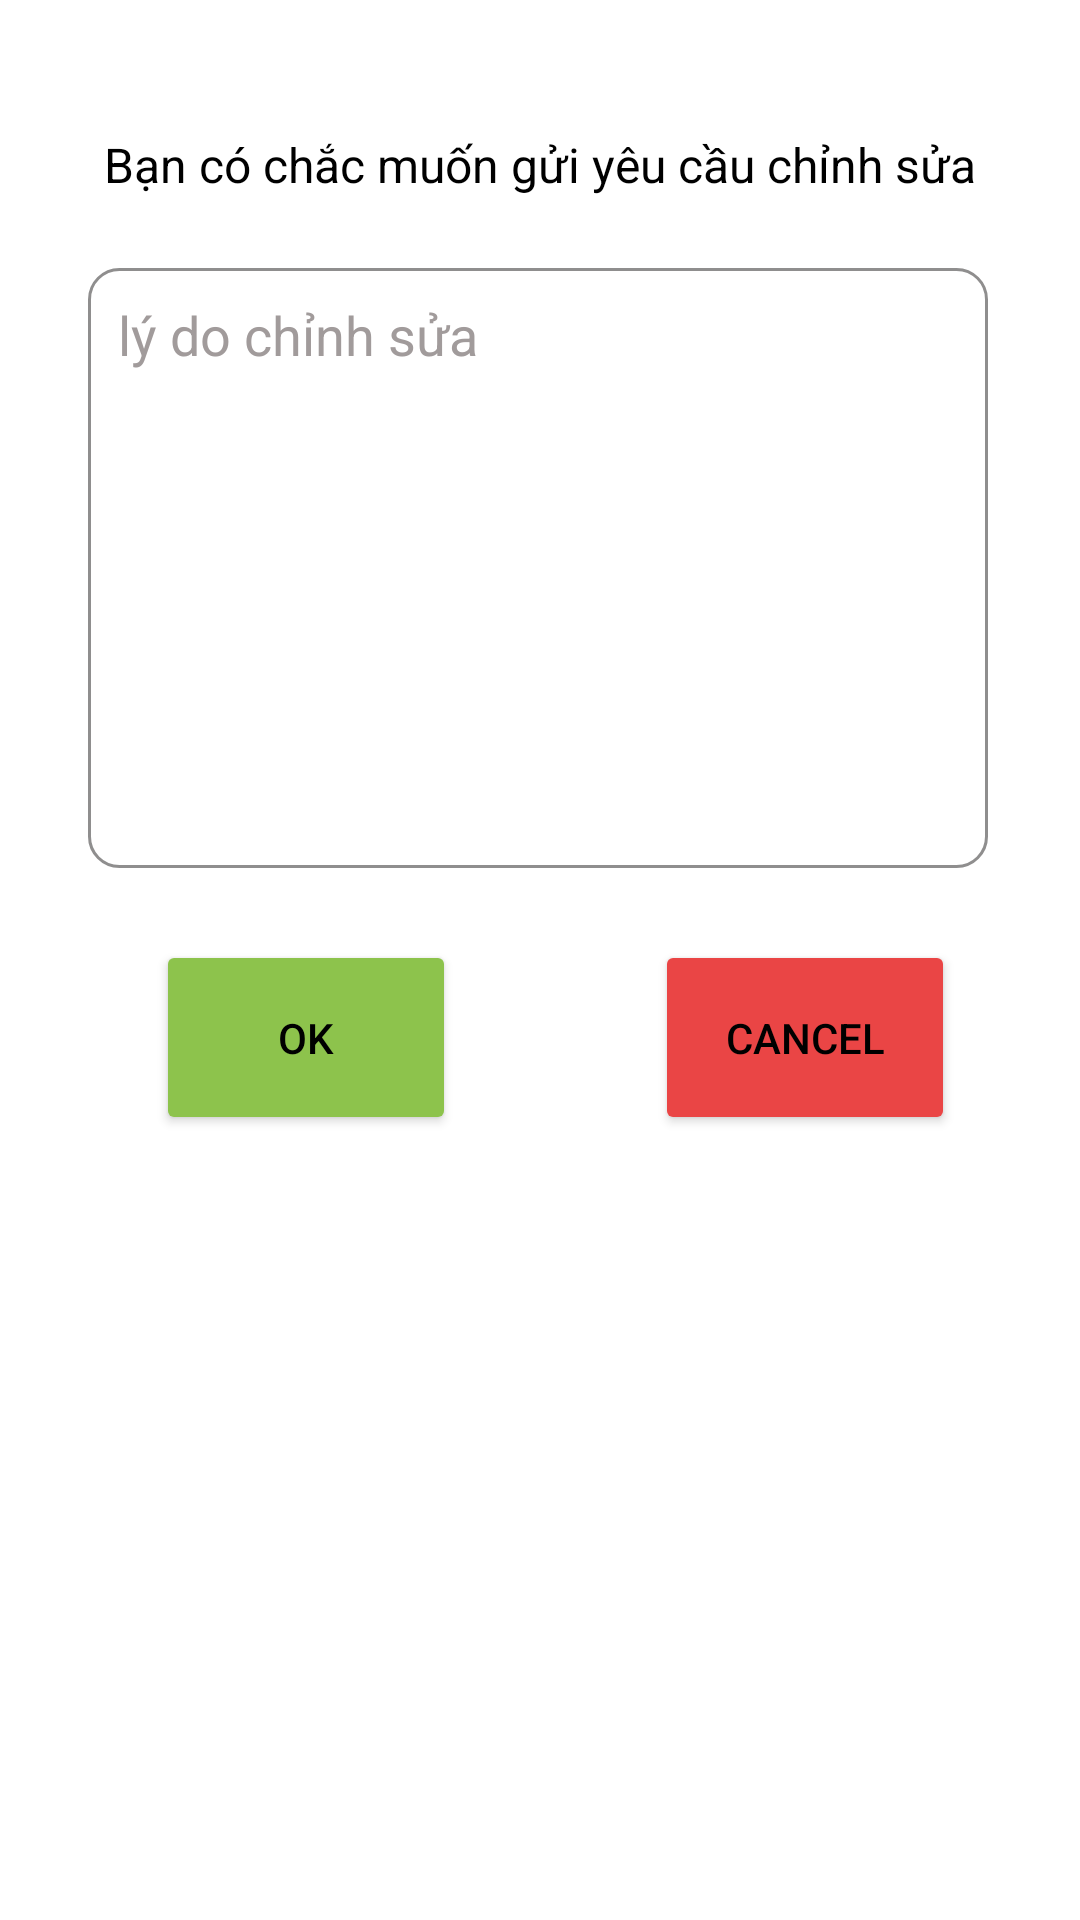

This screen was rendered from an Android layout file. Write that file and the resources it references.
<!-- AndroidManifest.xml: application theme Theme.MyAppNews -->
<!-- res/layout/cause_pop_up.xml -->
<?xml version="1.0" encoding="utf-8"?>
<androidx.constraintlayout.widget.ConstraintLayout xmlns:android="http://schemas.android.com/apk/res/android"
    xmlns:app="http://schemas.android.com/apk/res-auto"
    xmlns:tools="http://schemas.android.com/tools"
    android:layout_gravity="center"
    android:layout_width="wrap_content"
    android:layout_height="wrap_content">

    <TextView
        android:id="@+id/textView2"
        android:layout_width="wrap_content"
        android:layout_height="wrap_content"
        android:text="Bạn có chắc muốn gửi yêu cầu chỉnh sửa"
        android:textColor="@color/black"
        android:textSize="16sp"
        app:layout_constraintBottom_toBottomOf="parent"
        app:layout_constraintEnd_toEndOf="parent"
        app:layout_constraintStart_toStartOf="parent"
        app:layout_constraintTop_toTopOf="parent"
        app:layout_constraintVertical_bias="0.071" />

    <EditText
        android:id="@+id/txtCause"
        android:layout_width="300dp"
        android:layout_height="200dp"
        android:layout_marginHorizontal="8dp"
        android:background="@drawable/input_text_bg"
        android:gravity="top"
        android:hint="lý do chỉnh sửa"
        android:paddingTop="10dp"
        android:paddingStart="10dp"
        android:textAlignment="gravity"
        android:textColor="@color/black"
        android:textColorHint="#A19B9B"
        app:layout_constraintBottom_toBottomOf="parent"
        app:layout_constraintEnd_toEndOf="parent"
        app:layout_constraintHorizontal_bias="0.483"
        app:layout_constraintStart_toStartOf="parent"
        app:layout_constraintTop_toBottomOf="@+id/textView2"
        app:layout_constraintVertical_bias="0.063" />

    <Button
        android:id="@+id/btnOkCausepop"
        android:layout_width="100dp"
        android:layout_height="65dp"
        android:layout_marginTop="24dp"
        android:backgroundTint="#8DC34C"
        android:text="OK"
        android:textColor="@color/black"
        android:textSize="14sp"
        app:layout_constraintEnd_toEndOf="parent"
        app:layout_constraintHorizontal_bias="0.2"
        app:layout_constraintStart_toStartOf="parent"
        app:layout_constraintTop_toBottomOf="@+id/txtCause" />

    <Button
        android:id="@+id/btnCancelpop"
        android:layout_width="100dp"
        android:layout_height="65dp"
        android:layout_marginTop="24dp"
        android:backgroundTint="#EA4545"
        android:text="cancel"
        android:textColor="@color/black"
        android:textSize="14sp"
        app:layout_constraintEnd_toEndOf="parent"
        app:layout_constraintHorizontal_bias="0.613"
        app:layout_constraintStart_toEndOf="@+id/btnOkCausepop"
        app:layout_constraintTop_toBottomOf="@+id/txtCause" />
</androidx.constraintlayout.widget.ConstraintLayout>
<!-- resources referenced by this layout -->
<resources>
  <color name="black">#FF000000</color>
  <!-- drawable input_text_bg (drawable) -->
  <?xml version="1.0" encoding="utf-8"?>
  <shape xmlns:android="http://schemas.android.com/apk/res/android">
      <corners android:radius="10dp"/>
      <solid android:color="#FFFFFF"/>
      <stroke android:color="#8F8E8E" android:width="1dp"/>
  </shape>
  <style name="Theme.MyAppNews" parent="Theme.MaterialComponents.DayNight.NoActionBar">
          
          <item name="colorPrimary">@color/PRIMARY_COLOR</item>
          <item name="colorPrimaryVariant">@color/DARK_PRIMARY_COLOR</item>
          <item name="colorOnPrimary">@color/white</item>
          
          <item name="colorSecondary">@color/teal_200</item>
          <item name="colorSecondaryVariant">@color/teal_700</item>
          <item name="colorOnSecondary">@color/black</item>
          
          <item name="android:statusBarColor">?attr/colorPrimaryVariant</item>
          
      </style>
  <color name="PRIMARY_COLOR">#2196F3</color>
  <color name="DARK_PRIMARY_COLOR">#1976D2</color>
  <color name="white">#FFFFFFFF</color>
  <color name="teal_200">#FF03DAC5</color>
  <color name="teal_700">#FF018786</color>
</resources>
